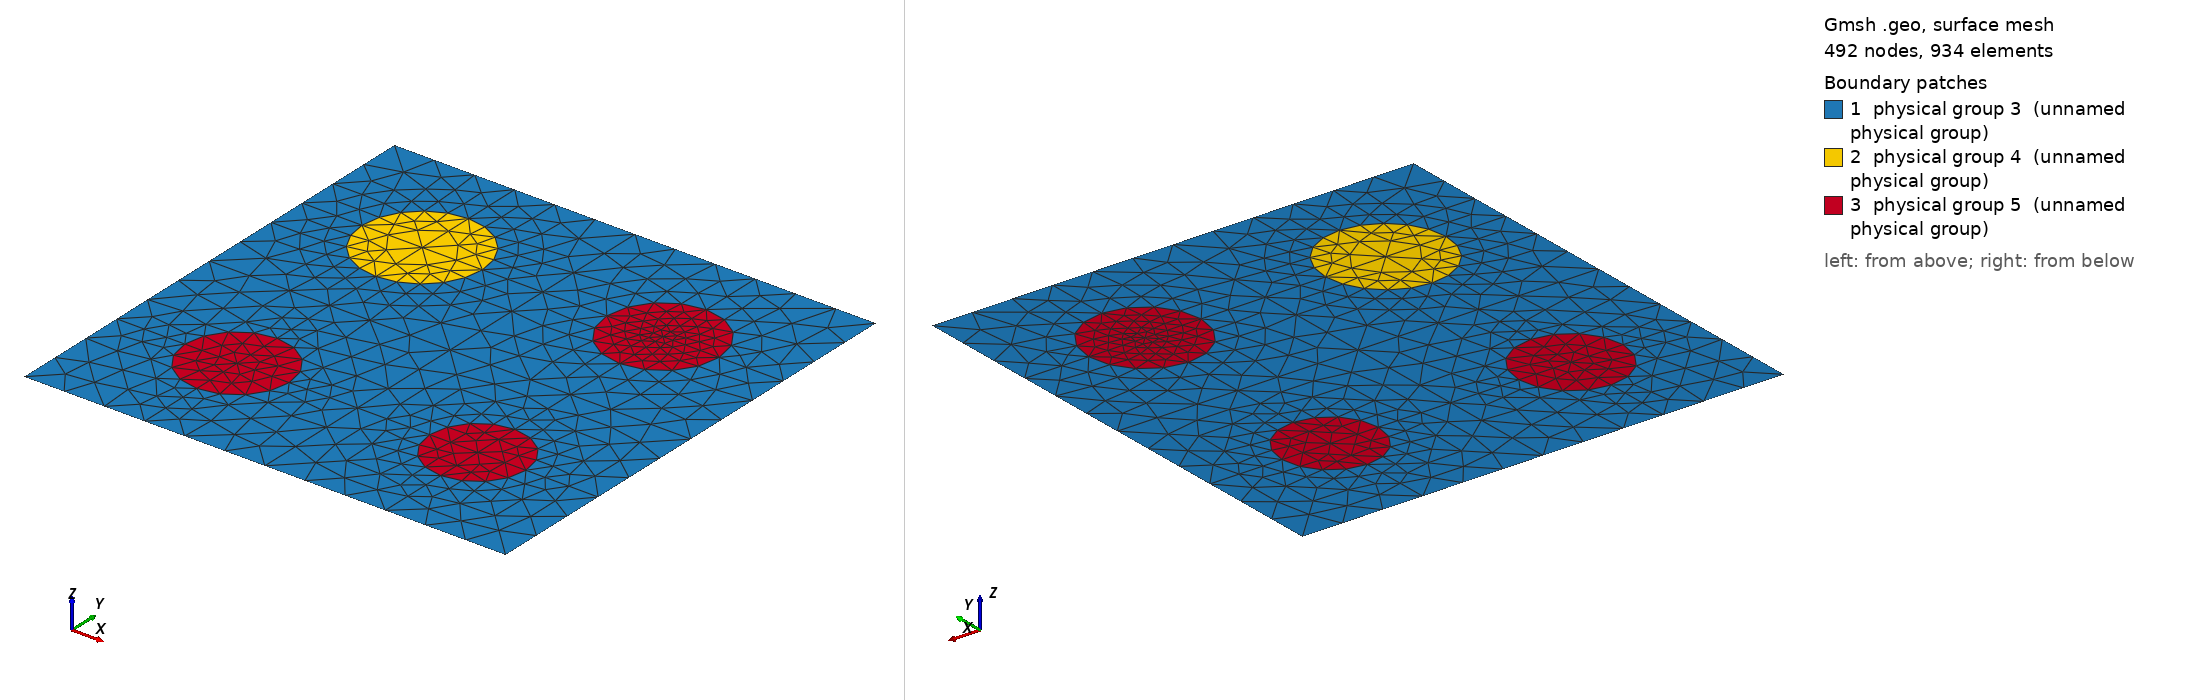

Gmsh geometry script, surface-meshed: 492 nodes, 934 surface elements. Boundary patches (legend numbers): 1 physical group 3 (unnamed physical group), 2 physical group 4 (unnamed physical group), 3 physical group 5 (unnamed physical group). Left view from above one corner, right view from below the opposite corner. Legend entries are the model's physical surfaces. The drawing asked Gmsh for element sizes between 1% and 20% of the model's largest extent; the script's own settings can give other sizes.

=== 1200_150_140_130_120.geo (drawn) ===
d=1; // grating period
ff = 0.250673;
d_in_nm = 1200;
a1 = 150;
a2 = 140;
a3 = 130;
a4 = 120;
radius1 = (a1/d_in_nm)*d;
radius2 = (a2/d_in_nm)*d;
radius3 = (a3/d_in_nm)*d;
radius4 = (a4/d_in_nm)*d;
lc = 0.090000; // 0.501 0.201 0.0701;
lc2 = lc/1.900000; // on cylinder surfaces
lc3 = lc/1.100000; // cylinder1 centres
lc4 = lc/4.500000; // cylinder2 centres
lc5 = lc/1.800000; // cylinder3 centres
lc6 = lc/1.100000; // cylinder4 centres

hy = d; // Thickness: Squre profile => hy=d
hx = 0.;

// 2*2 supercell outline

Point(1) = {0, 0, 0, lc};
Point(2) = {-hx, -hy, 0, lc};
Point(3) = {-hx+d, -hy, 0, lc};
Point(4) = {d, 0, 0,lc};
Point(5) = {-hx+d/2., -hy/2., 0,lc};
Point(10) = {-hx+d/2., 0, 0, lc};
Point(11) = {0,-hy/2., 0, lc};
Point(12) = {-hx+d/2., -hy, 0, lc};
Point(13) = {d, -hy/2, 0, lc};

Point(14) = {-hx+d/4., 0, 0, lc};
Point(15) = {-hx+d*3/4., 0, 0, lc};
Point(16) = {0,-hy/4., 0, lc};
Point(18) = {d/2,-hy/4., 0, lc};
Point(20) = {d,-hy/4., 0, lc};
Point(21) = {-hx+d/4., -hy/2., 0,lc};
Point(22) = {-hx+d*3/4., -hy/2., 0,lc};
Point(23) = {0,-hy*3/4., 0, lc};
Point(25) = {d/2,-hy*3/4., 0, lc};
Point(27) = {d,-hy*3/4., 0, lc};
Point(28) = {-hx+d/4., -hy, 0, lc};
Point(29) = {-hx+d*3/4., -hy, 0, lc};

// circle - top left
Point(17) = {d/4,-hy/4., 0, lc3};
Point(30) = {-hx+d/4., -hy/4.+radius1, 0, lc2};
Point(31) = {-hx+d/4.-radius1, -hy/4., 0, lc2};
Point(32) = {-hx+d/4., -hy/4.-radius1, 0, lc2};
Point(33) = {-hx+d/4.+radius1, -hy/4., 0, lc2};
// circle - top right
Point(19) = {d*3/4,-hy/4., 0, lc4};
Point(34) = {-hx+d*3/4., -hy/4.+radius2, 0, lc2};
Point(35) = {-hx+d*3/4.-radius2, -hy/4., 0, lc2};
Point(36) = {-hx+d*3/4., -hy/4.-radius2, 0, lc2};
Point(37) = {-hx+d*3/4.+radius2, -hy/4., 0, lc2};
// circle - bottom left
Point(24) = {d/4,-hy*3/4., 0, lc5};
Point(38) = {-hx+d/4., -hy*3/4.+radius3, 0, lc2};
Point(39) = {-hx+d/4.-radius3, -hy*3/4., 0, lc2};
Point(40) = {-hx+d/4., -hy*3/4.-radius3, 0, lc2};
Point(41) = {-hx+d/4.+radius3, -hy*3/4., 0, lc2};
// circle - bottom right
Point(26) = {d*3/4,-hy*3/4., 0, lc6};
Point(42) = {-hx+d*3/4., -hy*3/4.+radius4, 0, lc2};
Point(43) = {-hx+d*3/4.-radius4, -hy*3/4., 0, lc2};
Point(44) = {-hx+d*3/4., -hy*3/4.-radius4, 0, lc2};
Point(45) = {-hx+d*3/4.+radius4, -hy*3/4., 0, lc2};

Line(1) = {1, 14};
Line(2) = {14, 10};
Line(3) = {10, 15};
Line(4) = {15, 4};
Line(5) = {4, 20};
Line(6) = {20, 13};
Line(7) = {13, 27};
Line(8) = {27, 3};
Line(9) = {3, 29};
Line(10) = {29, 12};
Line(11) = {12, 28};
Line(12) = {28, 2};
Line(13) = {2, 23};
Line(14) = {23, 11};
Line(15) = {11, 16};
Line(16) = {16, 1};
Line(18) = {18, 10};
Line(19) = {18, 5};
Line(20) = {5, 25};
Line(21) = {25, 12};
Line(22) = {11, 21};
Line(23) = {21, 5};
Line(24) = {5, 22};
Line(25) = {22, 13};
Line(26) = {14, 30};
Line(27) = {30, 17};
Line(28) = {17, 32};
Line(29) = {32, 21};
Line(30) = {16, 31};
Line(31) = {31, 17};
Line(32) = {17, 33};
Line(33) = {33, 18};
Line(34) = {15, 34};
Line(35) = {34, 19};
Line(36) = {19, 36};
Line(37) = {36, 22};
Line(38) = {18, 35};
Line(39) = {35, 19};
Line(40) = {19, 37};
Line(41) = {37, 20};
Line(42) = {21, 38};
Line(43) = {38, 24};
Line(44) = {24, 40};
Line(45) = {40, 28};
Line(46) = {23, 39};
Line(47) = {39, 24};
Line(48) = {24, 41};
Line(49) = {41, 25};
Line(50) = {22, 42};
Line(51) = {42, 26};
Line(52) = {26, 44};
Line(53) = {44, 29};
Line(54) = {25, 43};
Line(55) = {43, 26};
Line(56) = {26, 45};
Line(57) = {45, 27};

Circle(58) = {30, 17, 33};
Circle(59) = {33, 17, 32};
Circle(60) = {32, 17, 31};
Circle(61) = {31, 17, 30};
Circle(62) = {34, 19, 37};
Circle(63) = {37, 19, 36};
Circle(64) = {36, 19, 35};
Circle(65) = {35, 19, 34};
Circle(66) = {38, 24, 41};
Circle(67) = {41, 24, 40};
Circle(68) = {40, 24, 39};
Circle(69) = {39, 24, 38};
Circle(70) = {42, 26, 45};
Circle(71) = {45, 26, 44};
Circle(72) = {44, 26, 43};
Circle(73) = {43, 26, 42};

Line Loop(76) = {1, 26, -61, -30, 16};
Plane Surface(77) = {76};
Line Loop(78) = {2, -18, -33, -58, -26};
Plane Surface(79) = {78};
Line Loop(80) = {33, 19, -23, -29, -59};
Plane Surface(81) = {80};
Line Loop(82) = {22, -29, 60, -30, -15};
Plane Surface(83) = {82};
Line Loop(84) = {58, -32, -27};
Plane Surface(85) = {84};
Line Loop(86) = {59, -28, 32};
Plane Surface(87) = {86};
Line Loop(88) = {60, 31, 28};
Plane Surface(89) = {88};
Line Loop(90) = {31, -27, -61};
Plane Surface(91) = {90};
Line Loop(92) = {3, 34, -65, -38, 18};
Plane Surface(93) = {92};
Line Loop(94) = {34, 62, 41, -5, -4};
Plane Surface(95) = {94};
Line Loop(96) = {41, 6, -25, -37, -63};
Plane Surface(97) = {96};
Line Loop(98) = {37, -24, -19, 38, -64};
Plane Surface(99) = {98};
Line Loop(100) = {62, -40, -35};
Plane Surface(101) = {100};
Line Loop(102) = {40, 63, -36};
Plane Surface(103) = {102};
Line Loop(104) = {36, 64, 39};
Plane Surface(105) = {104};
Line Loop(106) = {39, -35, -65};
Plane Surface(107) = {106};
Line Loop(108) = {25, 7, -57, -70, -50};
Plane Surface(109) = {108};
Line Loop(110) = {57, 8, 9, -53, -71};
Plane Surface(111) = {110};
Line Loop(112) = {53, 10, -21, 54, -72};
Plane Surface(113) = {112};
Line Loop(114) = {54, 73, -50, -24, 20};
Plane Surface(115) = {114};
Line Loop(116) = {70, -56, -51};
Plane Surface(117) = {116};
Line Loop(118) = {71, -52, 56};
Plane Surface(119) = {118};
Line Loop(120) = {52, 72, 55};
Plane Surface(121) = {120};
Line Loop(122) = {55, -51, -73};
Plane Surface(123) = {122};
Line Loop(124) = {22, 42, -69, -46, 14};
Plane Surface(125) = {124};
Line Loop(126) = {23, 20, -49, -66, -42};
Plane Surface(127) = {126};
Line Loop(128) = {49, 21, 11, -45, -67};
Plane Surface(129) = {128};
Line Loop(130) = {45, 12, 13, 46, -68};
Plane Surface(131) = {130};
Line Loop(132) = {66, -48, -43};
Plane Surface(133) = {132};
Line Loop(134) = {48, 67, -44};
Plane Surface(135) = {134};
Line Loop(136) = {44, 68, 47};
Plane Surface(137) = {136};
Line Loop(138) = {47, -43, -69};
Plane Surface(139) = {138};

Physical Line(140) = {1, 2, 3, 4};
Physical Line(141) = {5, 6, 7, 8};
Physical Line(142) = {9, 10, 11, 12};
Physical Line(143) = {13, 14, 15, 16};

Physical Surface(3) = {77, 79, 81, 83, 93, 95, 97, 99, 125, 127, 129, 131, 115, 109, 111, 113};
Physical Surface(4) = {91, 85, 87, 89};
Physical Surface(5) = {107, 101, 103, 105, 117, 119, 121, 123, 133, 135, 137, 139};
